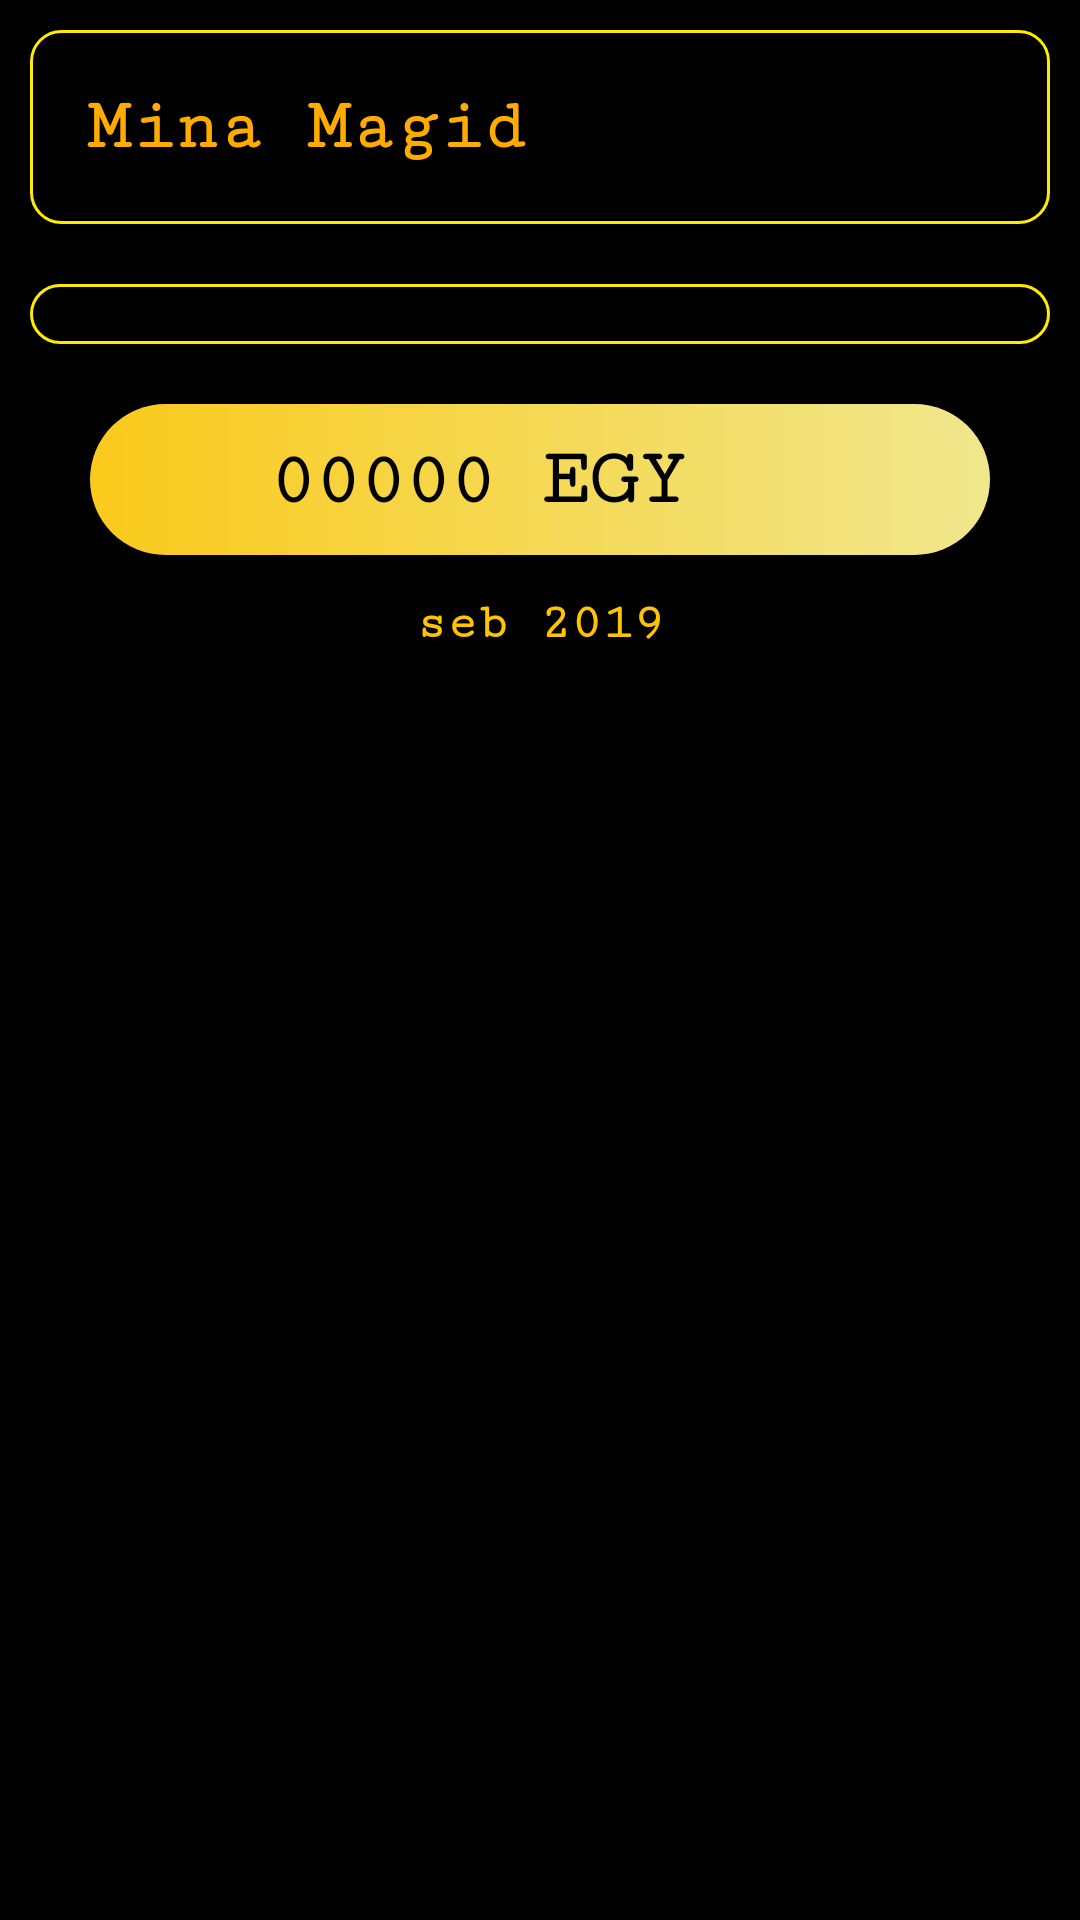

This screen was rendered from an Android layout file. Write that file and the resources it references.
<!-- AndroidManifest.xml: application theme AppTheme -->
<!-- res/layout/activity_detials__profits.xml -->
<?xml version="1.0" encoding="utf-8"?>
<androidx.constraintlayout.widget.ConstraintLayout xmlns:android="http://schemas.android.com/apk/res/android"
    xmlns:app="http://schemas.android.com/apk/res-auto"
    xmlns:tools="http://schemas.android.com/tools"
    android:layout_width="match_parent"
    android:layout_height="match_parent"
    tools:context=".Details_Profits"
    android:background="#000000">
    <LinearLayout
        android:layout_width="match_parent"
        android:layout_height="match_parent"
        android:orientation="vertical">
    <TextView
        android:id="@+id/Customer_Name_Details"
        android:layout_width="match_parent"
        android:layout_height="wrap_content"
        android:fontFamily="serif-monospace"
        android:padding="19dp"
        android:text="Mina Magid"
        android:textStyle="bold"
        android:textColor="#FFAB00"
        android:textSize="24sp"
        android:background="@drawable/order2"
        android:layout_margin="10dp"
        ></TextView>

        <androidx.recyclerview.widget.RecyclerView
            android:id="@+id/RC_Customer_profits"
            android:layout_width="match_parent"
            android:layout_height="wrap_content"
            android:background="@drawable/order2"
            android:padding="10dp"
            android:layout_margin="10dp"
            ></androidx.recyclerview.widget.RecyclerView>

    <LinearLayout
        android:layout_width="match_parent"
        android:layout_height="wrap_content"
        android:orientation="horizontal"
        android:weightSum="2"
        android:background="@drawable/btn1_start_normal"
        android:layout_marginBottom="3dp"
        android:layout_marginTop="10dp"
        android:layout_marginRight="30dp"
        android:layout_marginLeft="30dp"
        >
        <TextView
            android:id="@+id/Customer_TotalProfits_Details"
            android:layout_weight="1"
            android:layout_width="match_parent"
            android:layout_height="wrap_content"
            android:fontFamily="serif-monospace"
            android:textAlignment="textEnd"
            android:padding="5dp"
            android:text="00000"
            android:textStyle="bold"
            android:textColor="#000"
            android:textSize="25sp"

            ></TextView>
        <TextView
            android:id="@+id/Customer_EGY"
            android:layout_width="240dp"
            android:layout_height="wrap_content"
            android:layout_weight="1"
            android:fontFamily="serif-monospace"
            android:textAlignment="textStart"
            android:padding="10dp"
            android:text="EGY"
            android:textStyle="bold"
            android:textColor="#000"
            android:textSize="27sp"
            android:layout_marginRight="80dp"
            ></TextView>


    </LinearLayout>
        <TextView
            android:id="@+id/Customer_Time_Details"
            android:layout_width="match_parent"
            android:layout_height="wrap_content"
            android:fontFamily="serif-monospace"
            android:textAlignment="center"
            android:padding="10dp"
            android:text="seb 2019"
            android:textStyle="bold"
            android:textColor="#FFC400"
            android:textSize="17sp"
            android:layout_marginBottom="4dp"
            ></TextView>

    </LinearLayout>

</androidx.constraintlayout.widget.ConstraintLayout>
<!-- resources referenced by this layout -->
<resources>
  <!-- drawable btn1_start_normal (drawable) -->
  <?xml version="1.0" encoding="utf-8"?>
  <shape xmlns:android="http://schemas.android.com/apk/res/android">
      <gradient android:startColor="#FACA1B"
          android:endColor="#F0E78D"></gradient>
      <corners android:radius="70dp"></corners>
  
  </shape>
  <!-- drawable order2 (drawable) -->
  <?xml version="1.0" encoding="utf-8"?>
  <shape android:shape="rectangle" xmlns:android="http://schemas.android.com/apk/res/android">
      <stroke android:width="1dp"
          android:color="#FFEA00">
      </stroke>
      <corners android:radius="10dp"></corners>
  
  </shape>
  <style name="AppTheme" parent="Theme.AppCompat.Light.DarkActionBar">
          
          <item name="colorPrimary">#FFD600</item>
          <item name="colorPrimaryDark">#FFD600</item>
          <item name="colorAccent">#FFD600</item>
      </style>
</resources>
